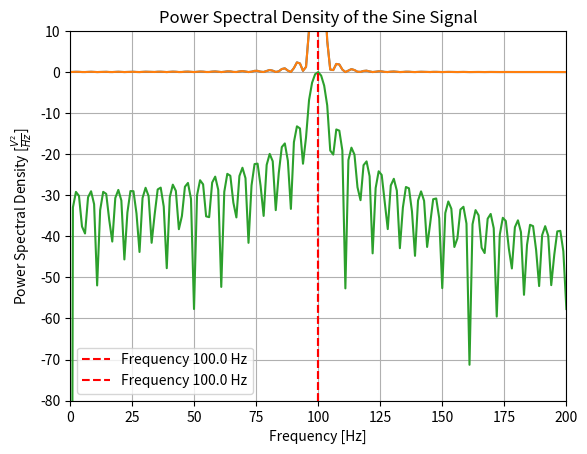

Generate this figure with matplotlib:
import numpy as np
import matplotlib.pyplot as plt

#Given
A = 1.0             #Amplitude [V]
f0 = 100.0          #Frequency [Hz]
deltaT = 0.2e-3     #Sampling time [s]
N = 900             #Number of samples

fs = 1 / deltaT     #Sampling frequency
fN = fs / 2         #Nyquist frequency

#Time vector (900 samples)
t = np.arange(N) * deltaT

#Sine signal
x = A * np.sin(2 * np.pi * f0 * t)

NFFT = 4096  #Number of points in FFT (next power of 2 above N)

x_padding = np.zeros(NFFT)      #Zero padded signal
x_padding[:N] = x               #Copy original signal into padded array

X = np.fft.fft(x_padding, n=NFFT)  #FFT computation

df = fs / NFFT              #Frequency resolution
f = np.arange(NFFT) * df    #Frequency vector

print(rf"Sampling frequency $f_s$ = {fs} Hz")
print(rf"Nyquist frequency $f_N$ = {fN} Hz")

S_xx = np.abs(X)**2 / NFFT  #Power spectral density

plt.plot(f, S_xx)
plt.xlim(0, 5000)
plt.xlabel('Frequency [Hz]')
plt.ylabel(r'Power Spectral Density [$\frac{V^2}{Hz}$]')
plt.title('Periodogram of the Sine Signal [0-5000 Hz]')
plt.grid(True)
plt.show()


plt.plot(f, S_xx)
plt.xlim(0, 200)
plt.axvline(x=f0, color='r', linestyle='--', label=f'Frequency {f0} Hz')
plt.xlabel('Frequency [Hz]')
plt.ylabel(r'Power Spectral Density [$\frac{V^2}{Hz}$]')
plt.title('Periodogram of the Sine Signal [0-200 Hz]')
plt.grid(True)
plt.show()

x_mag = np.abs(X)
x_mag[x_mag == 0] = np.finfo(float).eps  #Avoid log(0) issues
Sxx_bb = 20 * np.log10(x_mag) #Magnitude in dB
Sxx_bb = Sxx_bb - np.max(Sxx_bb)  #Normalize to 0 dB max

plt.plot(f, Sxx_bb)
plt.axvline(x=f0, color='r', linestyle='--', label=f'Frequency {f0} Hz')
plt.legend()
plt.xlim(0, 200)
plt.ylim(-80, 10)
plt.xlabel('Frequency [Hz]')
plt.ylabel(r'Power Spectral Density [$\frac{V^2}{Hz}$]')
plt.title('Power Spectral Density of the Sine Signal')
plt.grid(True)
plt.show()
